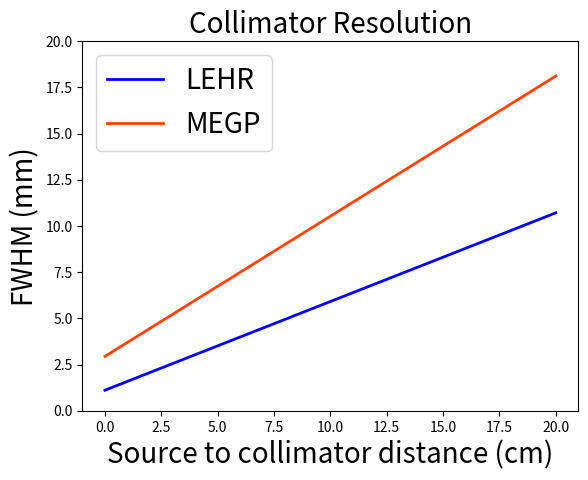
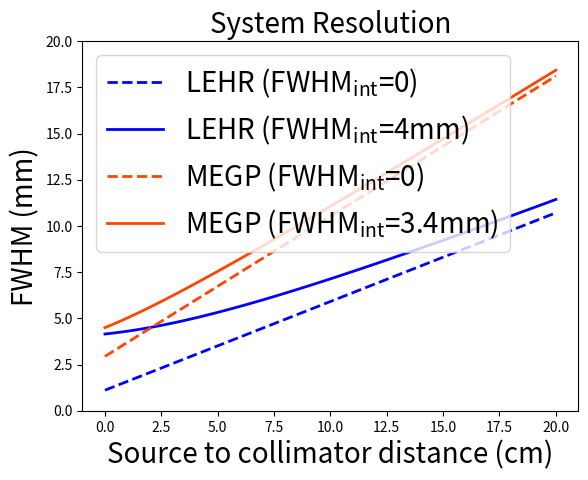

Write the Python code that produced these figures, in order.
#!/usr/bin/env python3

import argparse

import matplotlib.pyplot as plt
import numpy as np


def main():
    print(args)

    dict = {"LEHR": {'d': 1.11, 'l': 24.05, 'mu': 1.91,'t':0.16, 'c': 'blue', 'rint': 4}, # 150keV
            "MEGP": {'d': 2.94, 'l': 40.64, 'mu': 0.936,'t': 1.14, 'c': 'orangered', 'rint': 3.4}, # 200keV
            # "hehs": {'d': 4, 'l': 59.7, 'mu': 0.150} # 500keV
            }

    b = np.linspace(0,20,100)
    K = 0.26
    fig,ax = plt.subplots()
    for key,params in dict.items():
        l_eff = params['l'] - 2/(params['mu']*11.35/10)
        fwhm_b = (params['d']*(l_eff + b*10)/l_eff)
        eff = (K * (params['d'] / l_eff) * params['d'] / (params['d'] + params['t'])) ** 2
        print('-----')
        print(key)
        print(f'Efficiency: {eff*100}')
        print(f"FWHM(10cm): {params['d']*(l_eff + 100)/l_eff}")
        print('-----')

        ax.plot(b, fwhm_b, label=key, color=params['c'], linewidth=2)
    ax.set_xlabel('Source to collimator distance (cm)', fontsize=20)
    ax.set_ylabel('FWHM (mm)', fontsize=20)
    ax.set_ylim([0, 20])
    plt.title('Collimator Resolution', fontsize=20)
    plt.legend(fontsize=20)
    params_plt = {'mathtext.default': 'regular'}
    plt.rcParams.update(params_plt)
    fig,ax = plt.subplots()
    for key,params in dict.items():
        l_eff = params['l'] - 2/(params['mu']*11.35/10)
        fwhm_b = (params['d']*(l_eff + b*10)/l_eff)
        r_sys = np.sqrt(params['rint']**2 + fwhm_b**2)
        ax.plot(b, fwhm_b, label=key+" ($FWHM_{int}$=0)", color=params['c'], linewidth=2, linestyle="dashed")
        ax.plot(b, r_sys, label=key+" ($FWHM_{int}$="+f"{params['rint']}mm)", color=params['c'], linewidth=2)
    ax.set_xlabel('Source to collimator distance (cm)', fontsize=20)
    ax.set_ylabel('FWHM (mm)', fontsize=20)
    ax.set_ylim([0,20])
    plt.title('System Resolution', fontsize=20)
    plt.legend(fontsize=20)
    plt.rcParams["savefig.directory"] = "/export/home/tkaprelian/Desktop/MANUSCRIPT/CHAP3_PVE_SOTA_PVC"

    plt.show()



if __name__ == '__main__':
    parser = argparse.ArgumentParser()
    args = parser.parse_args()

    main()
